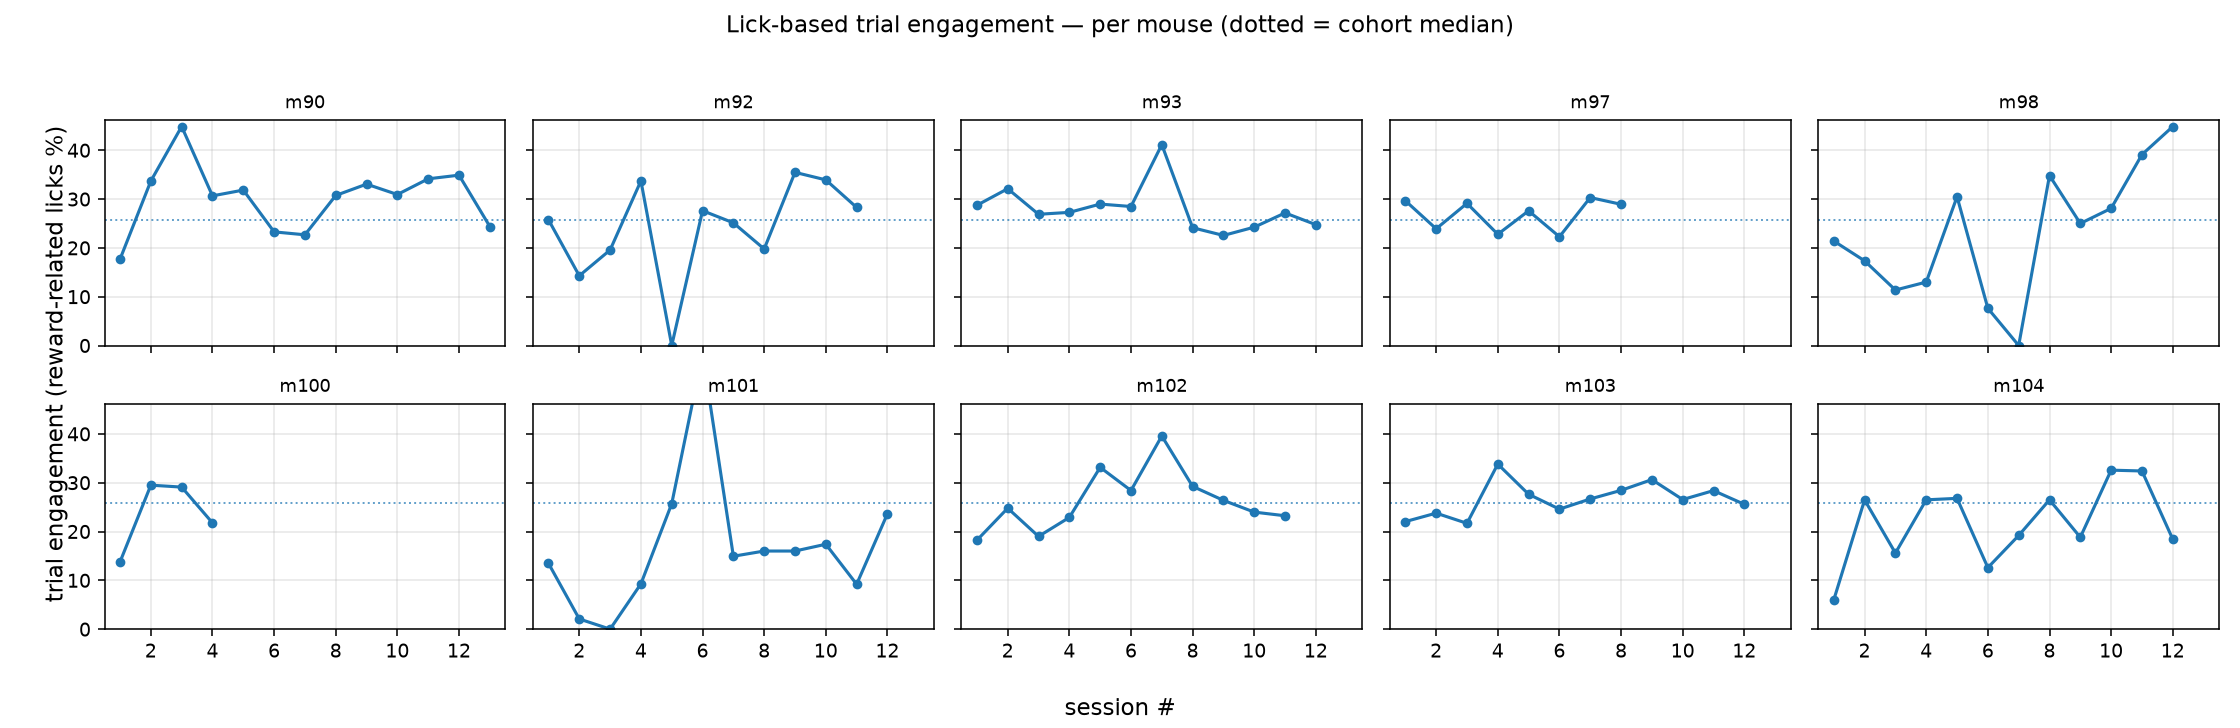

The table this chart was drawn from, first rows:
task, mouse, n_sessions, mean_trial_engagement, pct_sessions_engaged, mouse_engaged, mean_catch_rate
AppetitveTaskReal, m90, 13, 30.22, 69, yes, 2.31
AppetitveTaskReal, m92, 11, 23.96, 55, no, 0.76
AppetitveTaskReal, m93, 12, 28.04, 67, yes, 0.97
AppetitveTaskReal, m97, 8, 26.82, 62, yes, 1.88
AppetitveTaskReal, m98, 12, 22.76, 42, no, 0.14
AppetitveTaskReal, m100, 4, 23.53, 50, no, 0.82
AppetitveTaskReal, m101, 12, 17.01, 8, no, 0.41
AppetitveTaskReal, m102, 11, 26.26, 45, yes, 1.64
AppetitveTaskReal, m103, 12, 26.64, 58, yes, 1.78
AppetitveTaskReal, m104, 12, 21.82, 50, no, 0.97
